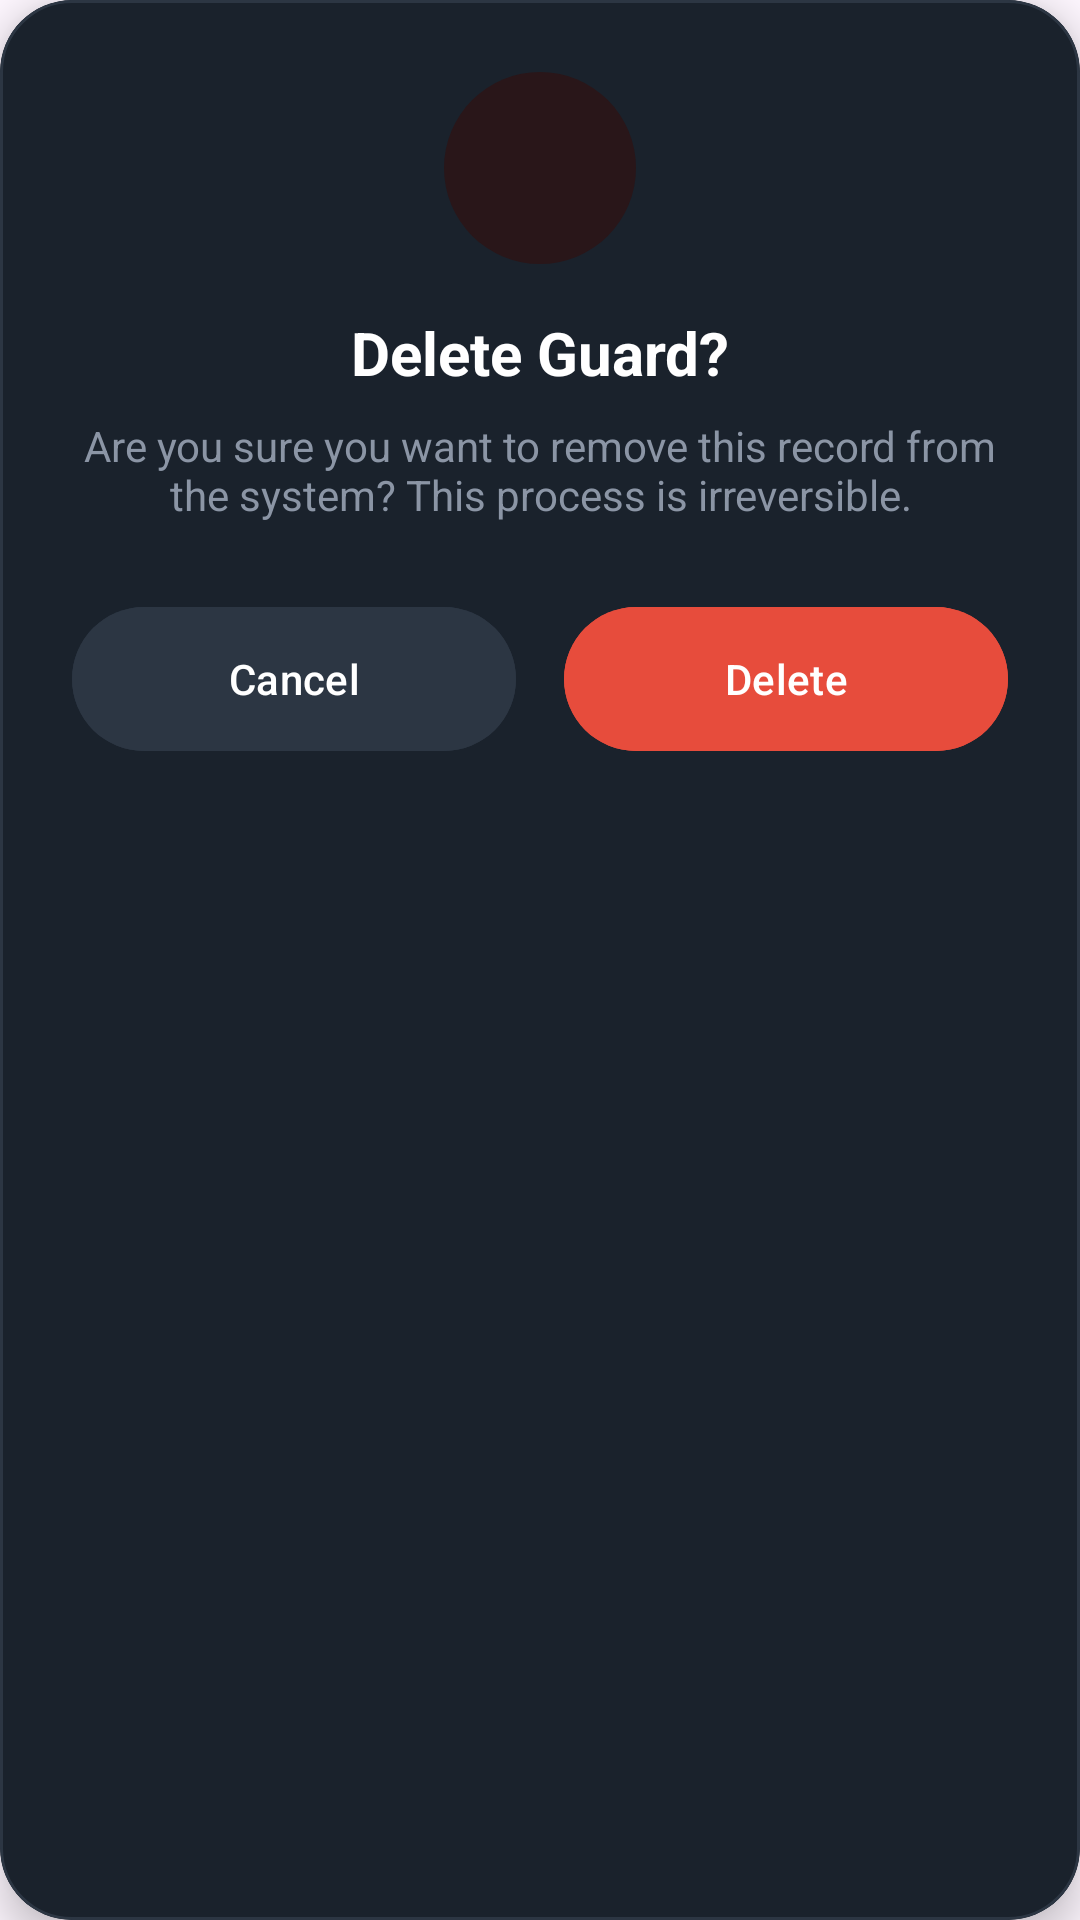

The Android layout XML behind this screen, and the referenced resources:
<!-- AndroidManifest.xml: application theme Theme.HouseVisitorManagementSystem -->
<!-- res/layout/dialog_delete_confirmation.xml -->
<?xml version="1.0" encoding="utf-8"?>
<com.google.android.material.card.MaterialCardView xmlns:android="http://schemas.android.com/apk/res/android"
    xmlns:app="http://schemas.android.com/apk/res-auto"
    xmlns:tools="http://schemas.android.com/tools"
    android:layout_width="match_parent"
    android:layout_height="wrap_content"
    app:cardBackgroundColor="@color/dark_navy"
    app:cardCornerRadius="24dp"
    app:cardElevation="8dp"
    app:strokeColor="@color/slate_blue_gray"
    app:strokeWidth="1dp">

    <androidx.constraintlayout.widget.ConstraintLayout
        android:layout_width="match_parent"
        android:layout_height="wrap_content"
        android:padding="24dp">

        
        <FrameLayout
            android:id="@+id/iconContainer"
            android:layout_width="64dp"
            android:layout_height="64dp"
            android:background="@drawable/circle_dark_bg"
            android:backgroundTint="@color/dark_plum"
            app:layout_constraintEnd_toEndOf="parent"
            app:layout_constraintStart_toStartOf="parent"
            app:layout_constraintTop_toTopOf="parent">

            <ImageView
                android:layout_width="32dp"
                android:layout_height="32dp"
                android:layout_gravity="center"
                android:contentDescription="Delete Icon"
                android:src="@drawable/ic_delete"
                app:tint="@color/red" />
        </FrameLayout>

        
        <TextView
            android:id="@+id/tvTitle"
            android:layout_width="wrap_content"
            android:layout_height="wrap_content"
            android:layout_marginTop="16dp"
            android:text="Delete Guard?"
            android:textColor="@color/white"
            android:textSize="20sp"
            android:textStyle="bold"
            app:layout_constraintEnd_toEndOf="parent"
            app:layout_constraintStart_toStartOf="parent"
            app:layout_constraintTop_toBottomOf="@id/iconContainer" />

        
        <TextView
            android:id="@+id/tvMessage"
            android:layout_width="0dp"
            android:layout_height="wrap_content"
            android:layout_marginTop="8dp"
            android:gravity="center"
            android:text="Are you sure you want to remove this record from the system? This process is irreversible."
            android:textColor="@color/steel_blue_gray"
            android:textSize="14sp"
            app:layout_constraintEnd_toEndOf="parent"
            app:layout_constraintStart_toStartOf="parent"
            app:layout_constraintTop_toBottomOf="@id/tvTitle" />

        
        <LinearLayout
            android:id="@+id/buttonContainer"
            android:layout_width="match_parent"
            android:layout_height="wrap_content"
            android:layout_marginTop="24dp"
            android:orientation="horizontal"
            app:layout_constraintBottom_toBottomOf="parent"
            app:layout_constraintTop_toBottomOf="@id/tvMessage">

            <com.google.android.material.button.MaterialButton
                android:id="@+id/btnCancel"
                android:layout_width="0dp"
                android:layout_height="56dp"
                android:layout_marginEnd="8dp"
                android:layout_weight="1"
                android:backgroundTint="@color/slate_blue_gray"
                android:text="Cancel"
                android:textColor="@color/white"
                android:textSize="14sp"
                app:cornerRadius="28dp"
                app:elevation="0dp" />

            <com.google.android.material.button.MaterialButton
                android:id="@+id/btnDelete"
                android:layout_width="0dp"
                android:layout_height="56dp"
                android:layout_marginStart="8dp"
                android:layout_weight="1"
                android:backgroundTint="@color/red"
                android:text="Delete"
                android:textColor="@color/white"
                android:textSize="14sp"
                app:cornerRadius="28dp"
                app:elevation="0dp" />
        </LinearLayout>

    </androidx.constraintlayout.widget.ConstraintLayout>

</com.google.android.material.card.MaterialCardView>
<!-- resources referenced by this layout -->
<resources>
  <color name="dark_navy">#1A222C</color>
  <color name="dark_plum">#291619</color>
  <color name="red">#E74C3C</color>
  <color name="slate_blue_gray">#2C3643</color>
  <color name="steel_blue_gray">#8B95A5</color>
  <color name="white">#FFFFFF</color>
  <!-- drawable circle_dark_bg (drawable) -->
  <?xml version="1.0" encoding="utf-8"?>
  <shape xmlns:android="http://schemas.android.com/apk/res/android"
      android:shape="oval">
      <solid android:color="#1A2332" />
  </shape>
  <style name="Theme.HouseVisitorManagementSystem" parent="Base.Theme.HouseVisitorManagementSystem" />
  <style name="Base.Theme.HouseVisitorManagementSystem" parent="Theme.Material3.DayNight.NoActionBar">
          
          
      </style>
</resources>
